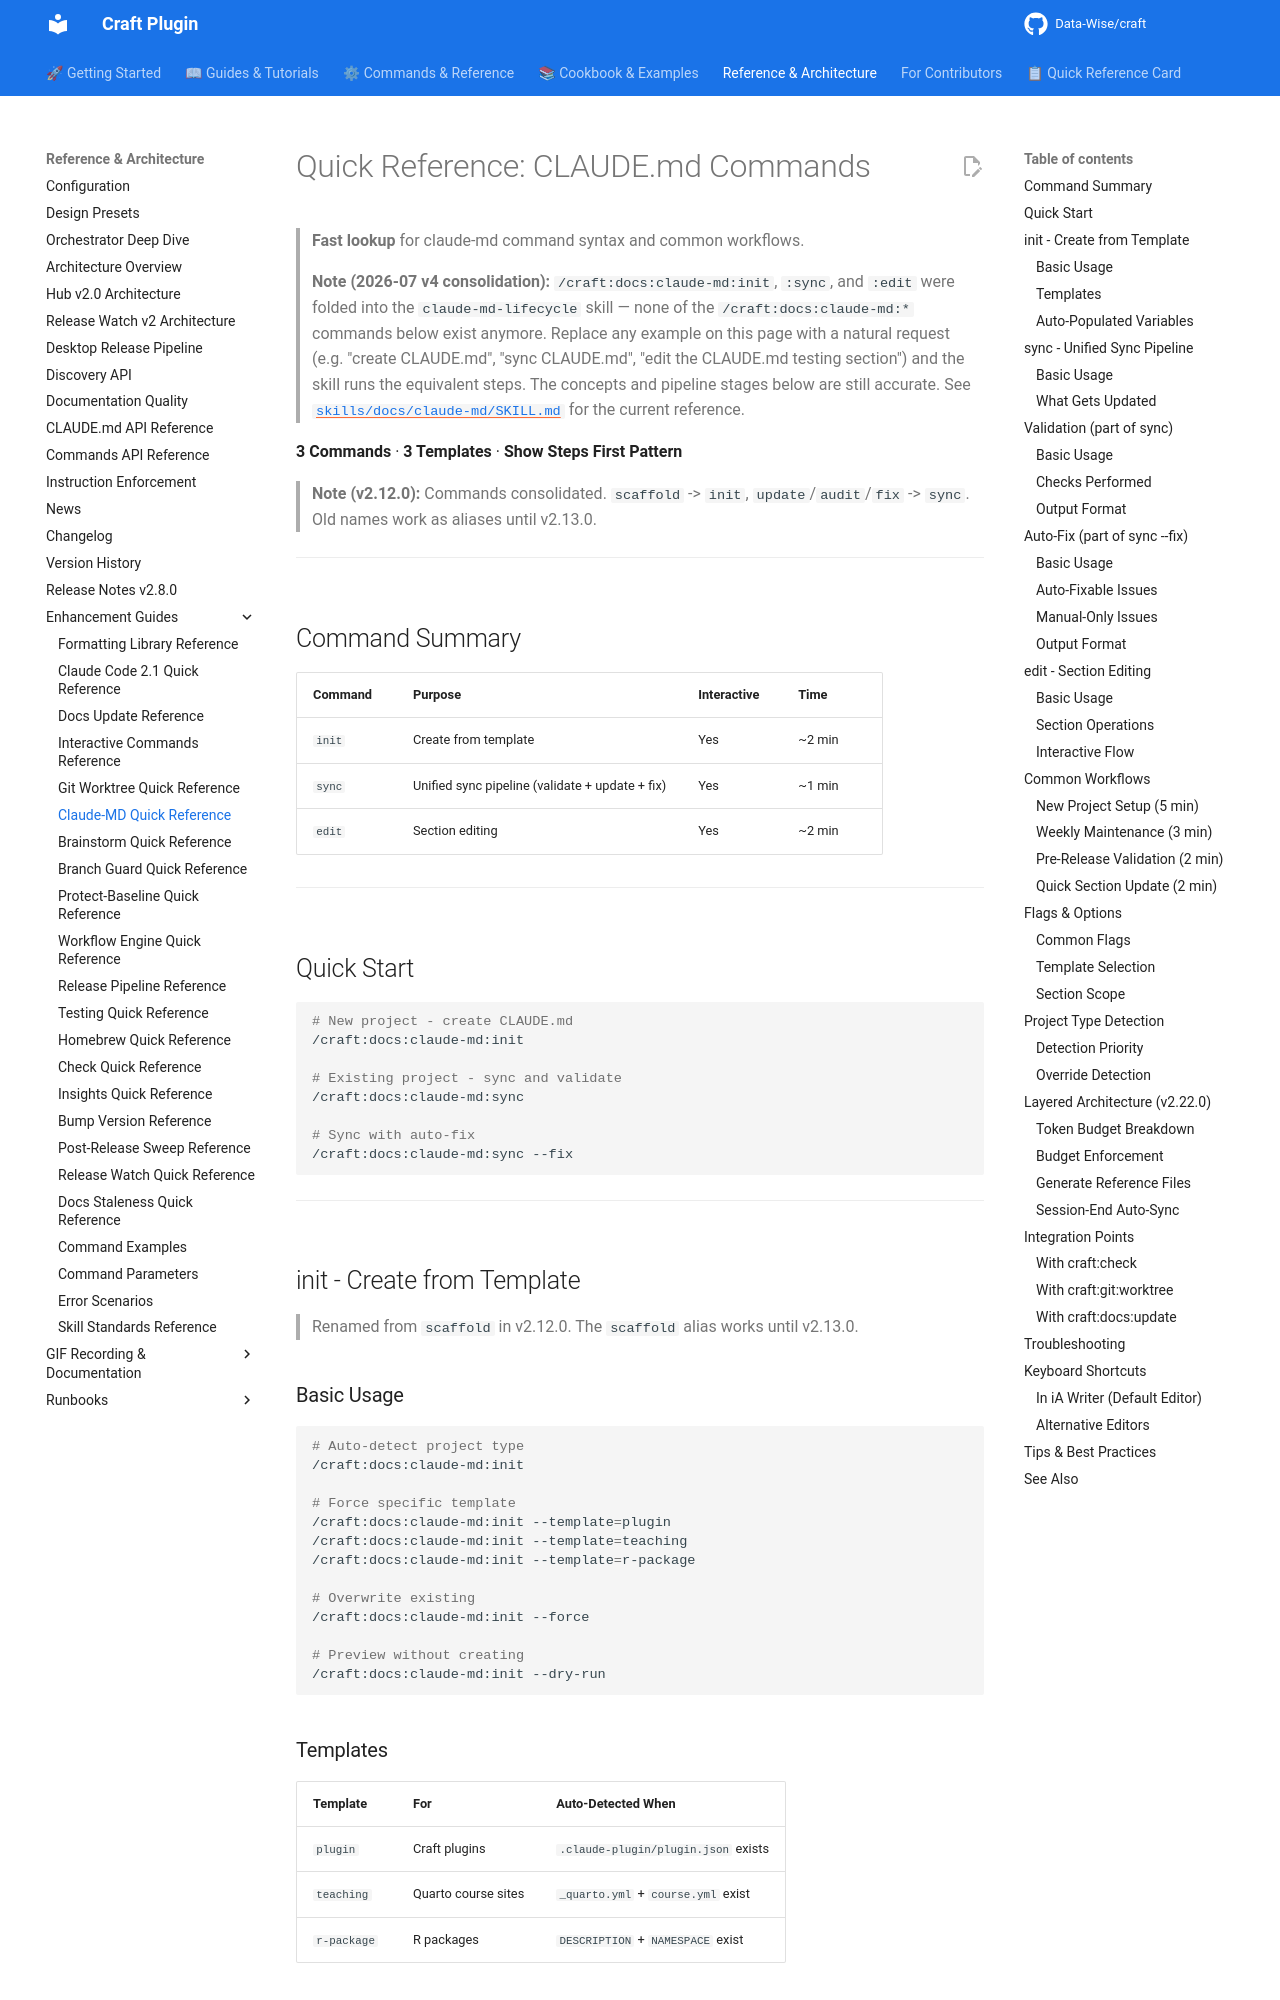

repository: Data-Wise/craft · page: reference/REFCARD-CLAUDE-MD/index.html · generator: mkdocs

# Quick Reference: CLAUDE.md Commands

> **Fast lookup** for claude-md command syntax and common workflows.

> **Note (2026-07 v4 consolidation):** `/craft:docs:claude-md:init`, `:sync`, and `:edit` were folded into the `claude-md-lifecycle` skill — none of the `/craft:docs:claude-md:*` commands below exist anymore. Replace any example on this page with a natural request (e.g. "create CLAUDE.md", "sync CLAUDE.md", "edit the CLAUDE.md testing section") and the skill runs the equivalent steps. The concepts and pipeline stages below are still accurate. See [`skills/docs/claude-md/SKILL.md`](https://github.com/Data-Wise/craft/blob/dev/skills/docs/claude-md/SKILL.md) for the current reference.

**3 Commands** · **3 Templates** · **Show Steps First Pattern**

> **Note (v2.12.0):** Commands consolidated. `scaffold` -> `init`, `update`/`audit`/`fix` -> `sync`. Old names work as aliases until v2.13.0.

---

## Command Summary

| Command | Purpose | Interactive | Time |
|---------|---------|-------------|------|
| `init` | Create from template | Yes | ~2 min |
| `sync` | Unified sync pipeline (validate + update + fix) | Yes | ~1 min |
| `edit` | Section editing | Yes | ~2 min |

---

## Quick Start

```bash
# New project - create CLAUDE.md
/craft:docs:claude-md:init

# Existing project - sync and validate
/craft:docs:claude-md:sync

# Sync with auto-fix
/craft:docs:claude-md:sync --fix
```

---

## init - Create from Template

> Renamed from `scaffold` in v2.12.0. The `scaffold` alias works until v2.13.0.

### Basic Usage

```bash
# Auto-detect project type
/craft:docs:claude-md:init

# Force specific template
/craft:docs:claude-md:init --template=plugin
/craft:docs:claude-md:init --template=teaching
/craft:docs:claude-md:init --template=r-package

# Overwrite existing
/craft:docs:claude-md:init --force

# Preview without creating
/craft:docs:claude-md:init --dry-run
```
